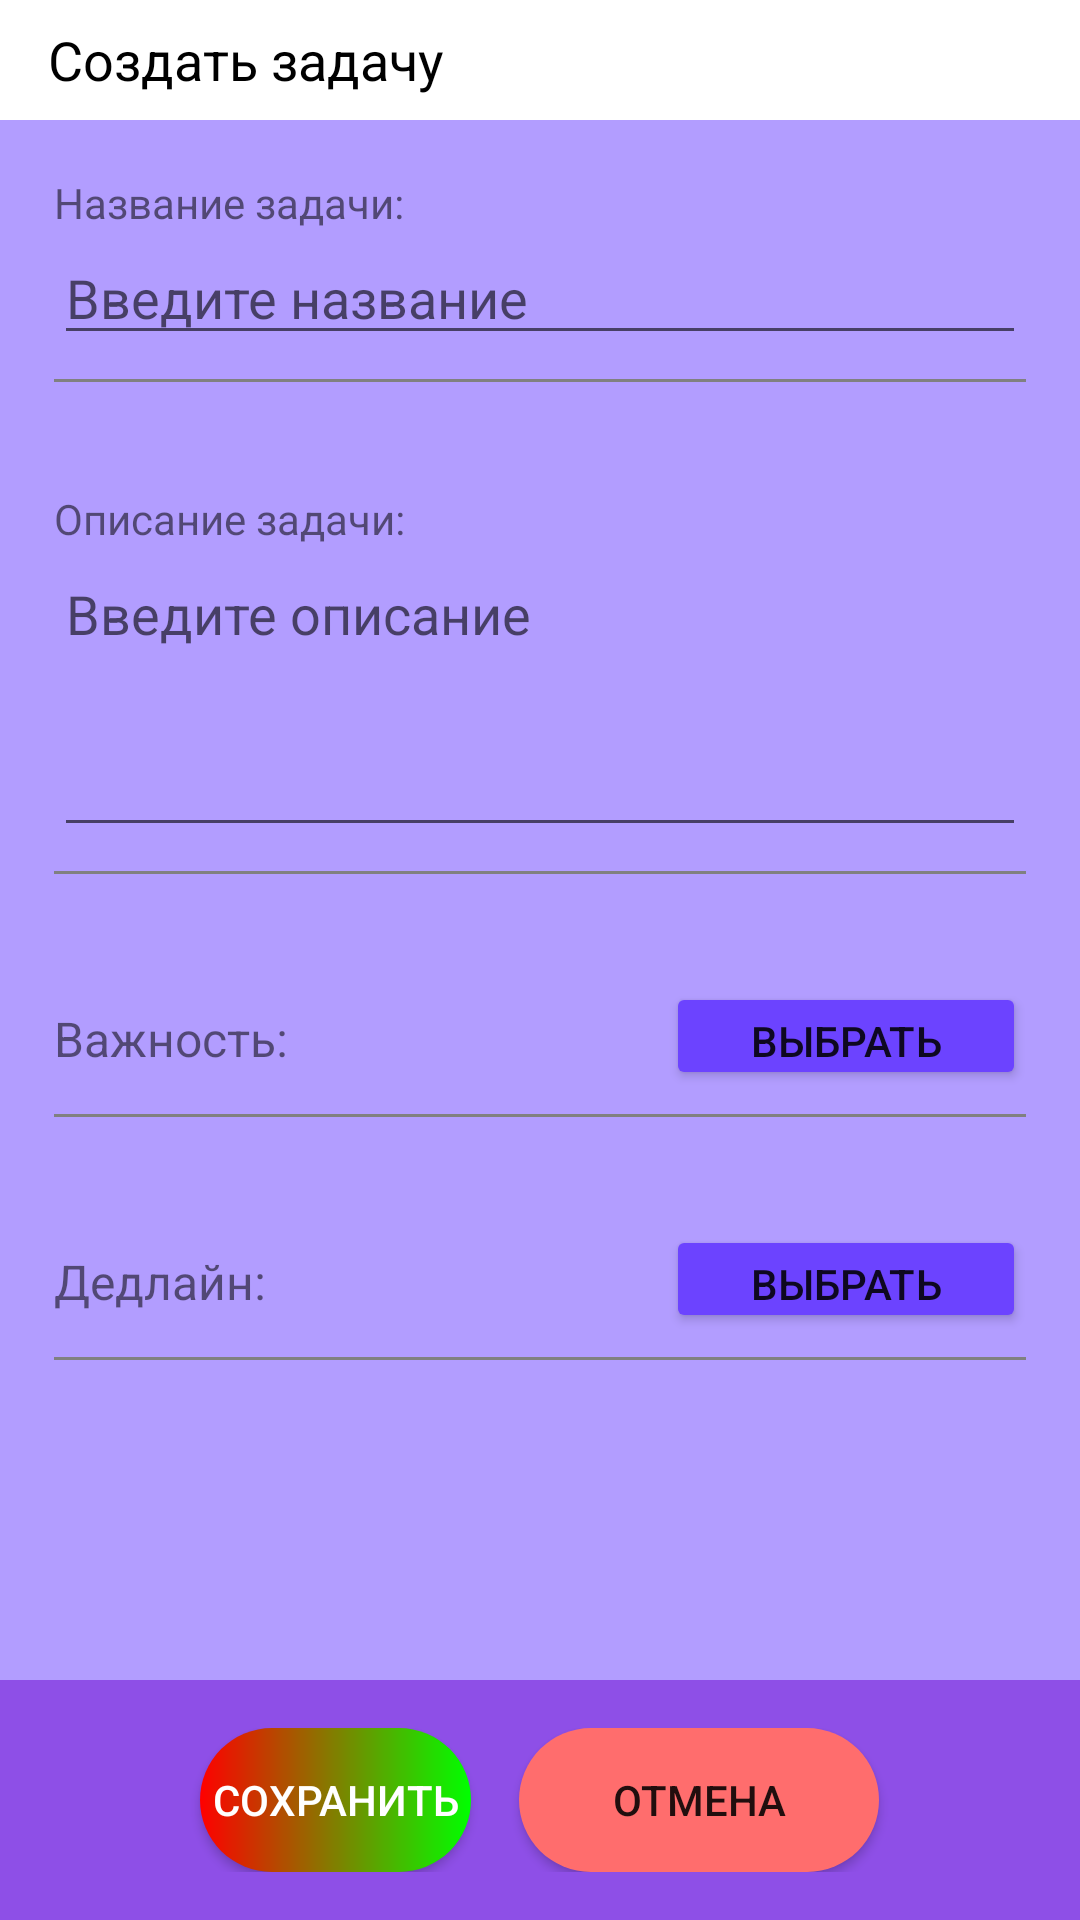

Layout XML and referenced resources for this Android screen:
<!-- AndroidManifest.xml: activity theme Theme.MaterialComponents.DayNight.NoActionBar -->
<!-- res/layout/activity_create_task.xml -->
<?xml version="1.0" encoding="utf-8"?>
<RelativeLayout
    xmlns:android="http://schemas.android.com/apk/res/android"
    android:layout_width="match_parent"
    android:layout_height="match_parent"
    android:background="@color/background">

    <ScrollView
        android:id="@+id/scrollView"
        android:layout_width="match_parent"
        android:layout_height="match_parent"
        android:layout_above="@+id/buttonContainer"
        android:paddingBottom="72dp">

        <LinearLayout
            android:layout_width="match_parent"
            android:layout_height="wrap_content"
            android:orientation="vertical">

            <LinearLayout
                android:layout_width="match_parent"
                android:layout_height="40dp"
                android:background="@color/white"
                android:gravity="center_vertical"
                android:paddingHorizontal="16dp">

                <TextView
                    android:layout_width="158dp"
                    android:layout_height="wrap_content"
                    android:layout_weight="1"
                    android:text="Создать задачу"
                    android:textColor="@color/black"
                    android:textSize="18sp" />
            </LinearLayout>

            <LinearLayout
                android:layout_width="match_parent"
                android:layout_height="wrap_content"
                android:orientation="vertical"
                android:padding="18dp">

                <TextView
                    android:text="Название задачи:"
                    android:layout_width="wrap_content"
                    android:layout_height="wrap_content"/>

                <EditText
                    android:id="@+id/taskTitle"
                    android:layout_width="match_parent"
                    android:layout_height="wrap_content"
                    android:hint="Введите название"
                    android:inputType="textCapSentences|textAutoCorrect"
                    android:imeOptions="actionNext"
                    android:textLocale="ru_RU"/>

                <View
                    android:layout_width="match_parent"
                    android:layout_height="1dp"
                    android:background="#808080"
                    android:layout_marginTop="8dp"/>
            </LinearLayout>

            <LinearLayout
                android:layout_width="match_parent"
                android:layout_height="wrap_content"
                android:orientation="vertical"
                android:padding="18dp">

                <TextView
                    android:text="Описание задачи:"
                    android:layout_width="wrap_content"
                    android:layout_height="wrap_content"/>

                <EditText
                    android:id="@+id/taskDescription"
                    android:layout_width="match_parent"
                    android:layout_height="100dp"
                    android:gravity="top"
                    android:hint="Введите описание"
                    android:inputType="textMultiLine|textCapSentences|textAutoCorrect"
                    android:imeOptions="actionDone"
                    android:textLocale="ru_RU"/>

                <View
                    android:layout_width="match_parent"
                    android:layout_height="1dp"
                    android:background="#808080"
                    android:layout_marginTop="8dp"/>
            </LinearLayout>

            <LinearLayout
                android:layout_width="match_parent"
                android:layout_height="wrap_content"
                android:orientation="vertical"
                android:padding="18dp">

                <LinearLayout
                    android:layout_width="match_parent"
                    android:layout_height="wrap_content"
                    android:orientation="horizontal">

                    <TextView
                        android:layout_width="0dp"
                        android:layout_height="wrap_content"
                        android:layout_weight="1"
                        android:text="Важность:"
                        android:textSize="16sp"/>

                    <Button
                        android:id="@+id/btnPriority"
                        android:layout_width="120dp"
                        android:layout_height="36dp"
                        android:text="Выбрать"
                        android:backgroundTint="@color/purple_500"/>
                </LinearLayout>

                <View
                    android:layout_width="match_parent"
                    android:layout_height="1dp"
                    android:background="#808080"
                    android:layout_marginTop="8dp"/>
            </LinearLayout>

            <LinearLayout
                android:layout_width="match_parent"
                android:layout_height="wrap_content"
                android:orientation="vertical"
                android:padding="18dp">

                <LinearLayout
                    android:layout_width="match_parent"
                    android:layout_height="wrap_content"
                    android:orientation="horizontal">

                    <TextView
                        android:layout_width="0dp"
                        android:layout_height="wrap_content"
                        android:layout_weight="1"
                        android:text="Дедлайн:"
                        android:textSize="16sp"/>

                    <Button
                        android:id="@+id/btnDeadline"
                        android:layout_width="120dp"
                        android:layout_height="36dp"
                        android:text="Выбрать"
                        android:backgroundTint="@color/purple_500"/>
                </LinearLayout>

                <View
                    android:layout_width="match_parent"
                    android:layout_height="1dp"
                    android:background="#808080"
                    android:layout_marginTop="8dp"/>
            </LinearLayout>

            <LinearLayout
                android:layout_width="match_parent"
                android:layout_height="wrap_content"
                android:orientation="vertical"
                android:padding="18dp">

                <LinearLayout
                    android:layout_width="match_parent"
                    android:layout_height="wrap_content"
                    android:orientation="horizontal">

                    <TextView
                        android:layout_width="165dp"
                        android:layout_height="wrap_content"
                        android:layout_weight="1"
                        android:text="% выполнения:"
                        android:textSize="16sp" />

                    <Button
                        android:id="@+id/btnProgress"
                        android:layout_width="120dp"
                        android:layout_height="36dp"
                        android:text="0%"
                        android:backgroundTint="@color/progress_bg"/>
                </LinearLayout>

                <View
                    android:layout_width="match_parent"
                    android:layout_height="1dp"
                    android:background="#808080"
                    android:layout_marginTop="8dp"/>
            </LinearLayout>
        </LinearLayout>
    </ScrollView>

    <LinearLayout
        android:id="@+id/buttonContainer"
        android:layout_width="match_parent"
        android:layout_height="wrap_content"
        android:layout_alignParentBottom="true"
        android:orientation="horizontal"
        android:gravity="center"
        android:padding="16dp"
        android:background="@color/button_dark">

        <Button
            android:id="@+id/saveButton"
            android:layout_width="wrap_content"
            android:layout_height="48dp"
            android:text="Сохранить"
            android:textColor="@color/white"
            android:singleLine="true"
            android:ellipsize="none"
            android:maxLines="1"
            android:padding="4dp"
            android:textSize="14sp"
            android:background="@drawable/rounded_button"/>

        <Button
            android:id="@+id/cancelButton"
            android:layout_width="120dp"
            android:layout_height="48dp"
            android:layout_marginStart="16dp"
            android:background="@drawable/rounded_button"
            android:backgroundTint="@color/cancel_red"
            android:text="Отмена" />
    </LinearLayout>
</RelativeLayout>
<!-- resources referenced by this layout -->
<resources>
  <color name="background">#B29DFF</color>
  <color name="black">#000000</color>
  <color name="button_dark">#8E4FE7</color>
  <color name="cancel_red">#FF6D6D</color>
  <color name="progress_bg">#D5FFDA</color>
  <color name="purple_500">#6C43FF</color>
  <color name="white">#FFFFFF</color>
  <!-- drawable rounded_button (drawable) -->
  <?xml version="1.0" encoding="utf-8"?>
  <shape xmlns:android="http://schemas.android.com/apk/res/android"
      android:shape="rectangle">
      <corners android:radius="360dp"/>
      <gradient
          android:angle="0"
          android:startColor="#FF0000"
          android:endColor="#00FF00"
          android:type="linear"/>
  </shape>
</resources>
